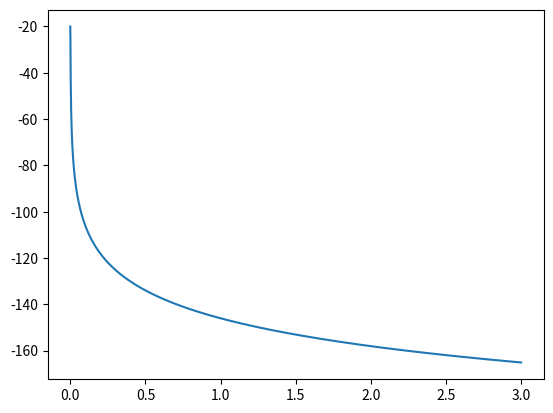

This chart was generated by the following Python code:
import numpy as np
from scipy.special import dawsn as F
from scipy.special import expi as Ei
import matplotlib.pyplot as plt

def gauss(x):
	return np.exp(-x*x)
def dDdx(x):
	return 1-2*x*F(x)
def G(x):
	return np.sqrt(np.pi)*F(x)-0.5*gauss(x)*Ei(x*x)
def plotit(X,Y,Z,title):
    plt.figure()
    cs = plt.contour(X,Y,Z,10) # contour() accepts complex values
    plt.clabel(cs, inline=1, fontsize=10) # add labels to contours
    plt.title(title)
    plt.savefig(title+'.png')
def result(x,z0,R0,E0,sigma_t):
	term1 = 4*x*x*np.abs(G(z0))*np.abs(G(z0))*np.exp(-2*x*x)
	term2 = 4*np.abs(G(z0))/np.abs(z0)*dDdx(x)*x*np.exp(-x*x)*np.cos(np.angle(z0)+np.angle(G(z0)))
	term3 = 1.0/np.abs(z0)/np.abs(z0)*dDdx(x)*dDdx(x)
	return np.sqrt(term1+term2+term3)

#x = np.arange(0.01,1,0.01)
#y = np.arange(0.01,1,0.01)
#X,Y = np.meshgrid(x,y)
#Z = np.zeros(X.shape)
#n = len(x)
#for i in range(n):
#	for j in range(n):
#		z = complex(X[i][j],Y[i][j])
#		Z[i][j] = G(z)

z0 = complex(10,0.1)
R0 = 1
E0 = 1
sigma_t = 0.5
x = np.arange(0,3,0.001)
n = len(x)
res = np.zeros(x.shape)
for i in range(n):
	res[i] = result(i,z0,R0,E0,sigma_t)

plt.plot(x,20*np.log10(res))
plt.show()